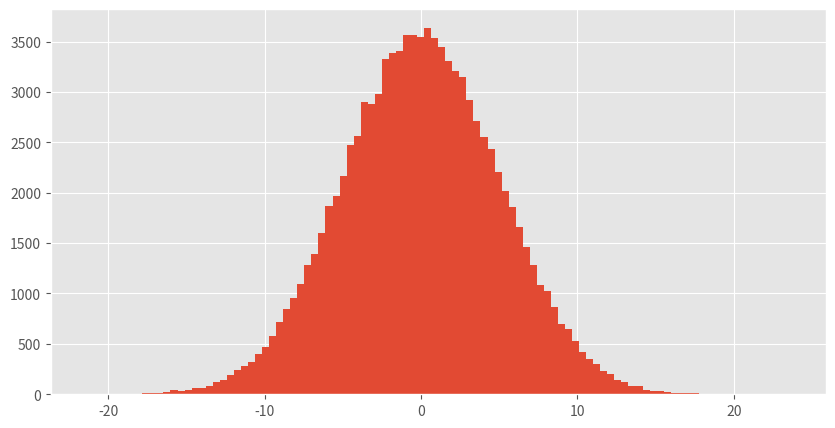
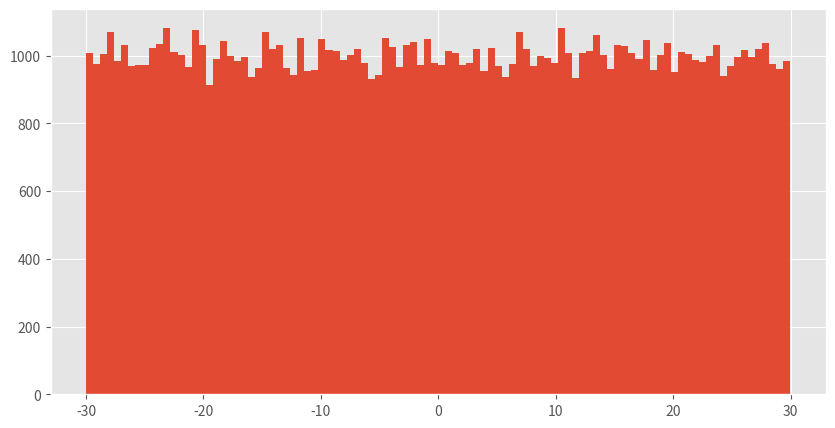

The matplotlib source for these figures, in order: (Note: this script raises an exception after producing the figures.)
import numpy as np

import numpy as np

np.pi

np.e

# not a number (không phải số)
np.nan

import numpy as np

np.array(7)

type(np.array([1, 2, 3]))

np.array([[3, 4], [7, 8]])

# dãy số cách đều 0.5, từ -5 đến 4
np.arange(-5, 4, 0.5)

# dãy 20 số cách đều, từ 1 đến 5
np.linspace(1, 5, 20)

import numpy as np

# cộng 2 list với nhau, kết quả là nối 2 list
[1, 2, 3] + [4, 5, 6]

# cộng 2 array kết quả là cộng từng phần tử
np.array([1, 2, 3]) + np.array([4, 5, 6])

# cộng 1 array với 1 số, kết quả là cộng số đó với từng phần tử
np.array([1, 2, 3]) + 7

a = np.array([[1, 1, 1],
              [1, 1, 1],
              [1, 1, 1]])
b = np.array(7)
a * b

a = np.array([[1, 1, 1],
              [1, 1, 1],
              [1, 1, 1]])
b = np.array([2, 3, 4])
a * b

a = np.array([[1, 1, 1],
              [1, 1, 1],
              [1, 1, 1]])
b = np.array([[2], [3], [4]])
a * b

np.sin(np.pi/2)

np.sqrt(-1)

x = np.array([-4, 6, -7])
np.abs(x)

x = np.array([1, 2, 3])
np.exp(x)

x = np.array([10, 1000, 100000])
np.log10(x)

import numpy as np

np.random.random(size=(4,5))

np.random.randint(10, 100, (4,5))

np.random.randint(5, size=(4,5))

import matplotlib.pyplot as plt
plt.style.use('ggplot')

plt.figure(figsize=(10,5))
plt.hist(np.random.normal(loc=0, scale=5, size=100000), bins=100)
plt.show()

import matplotlib.pyplot as plt
plt.style.use('ggplot')

plt.figure(figsize=(10,5))
plt.hist(np.random.uniform(low=-30, high=30, size=100000), bins=100)
plt.show()

np.random.seed(0)
np.random.randint(1, 9, 20)

import numpy as np

a = np.array(
    [[ 1,  2,  3,  4,  5,  6],
     [ 7,  8,  9, 10, 11, 12],
     [13, 14, 15, 16, 17, 18],
     [19, 20, 21, 22, 23, 24]]
)

# số chiều
a.ndim

# kích thước mỗi chiều
a.shape

# số phần tử
a.size

a = np.array(
    [[ 1,  2,  3,  4,  5,  6],
     [ 7,  8,  9, 10, 11, 12],
     [13, 14, 15, 16, 17, 18],
     [19, 20, 21, 22, 23, 24]]
)

# phần tử nhỏ nhất trong toàn bộ array
a.min()

# phần tử lớn nhất dọc theo chiều thứ hai
a.max(axis=1)

import numpy as np

a = np.array(
    [[ 1,  2,  3,  4,  5,  6],
     [ 7,  8,  9, 10, 11, 12],
     [13, 14, 15, 16, 17, 18],
     [19, 20, 21, 22, 23, 24]]
)

# cắt ra các phần tử thuộc dòng 1, 2
a[1:3]

# cắt ra các phần tử thuộc cột 0, 2, 4
a[:, ::2]

# kết hợp slicing trên 2 chiều
a[1:3, 1::2]

# lấy phần tử nằm ở hàng 2, cột 1
a[2, 1]

# phép gán giá trị
a[::, ::2] = 0
a

x = np.array([1, 3, 5, 7, 9])
x > 5

np.array([True, True, False, False]) & np.array([True, False, True, False])

np.array([True, True, False, False]) | np.array([True, False, True, False])

x = np.array([1, 3, 5, 7, 9])
x[[True, True, False, False, True]]

x = np.array([1, 3, 5, 7, 9])
x[(c>=5) & (c!=9)]

~np.array([True, False, True])

d = np.array([1, 2, 3, 4, 5, 6, 7, 100])
d[~(d>10)]

x = np.array([6, 1, 4, 4, 8, 4, 6, 3, 5, 8, 7, 9, 9, 2, 7, 8, 8, 9, 2, 6])

import numpy as np

a = np.array(
    [[ 1,  2,  3,  4,  5,  6],
     [ 7,  8,  9, 10, 11, 12],
     [13, 14, 15, 16, 17, 18],
     [19, 20, 21, 22, 23, 24]]
)

a.reshape(3, 8)

a.reshape(2, -1)

a.reshape(2, 3, 4)

a = np.array(
    [[1,  2,  3],
     [4,  5,  6]]
)

a.flatten()

a.reshape(-1)

a.reshape(-1, 1)

import numpy as np

np.random.seed(0)
a = np.random.randint(1000, size=100)
a

# tổng
a.sum()

# trung bình
a.mean()

import numpy as np

np.random.seed(0)
a = np.random.randint(1000, size=100)
a

# độ lệch chuẩn
a.std()

# phương sai
a.var()

import matplotlib.pyplot as plt
plt.style.use('ggplot')

fig, ax = plt.subplots(ncols=2, sharex=True, figsize=(15,5))
ax[0].hist(np.random.normal(loc=0, scale=50, size=100000), bins=100)
ax[0].set_title('Độ lệch chuẩn 50')
ax[1].hist(np.random.normal(loc=0, scale=10, size=100000), bins=100)
ax[1].set_title('Độ lệch chuẩn 10')
plt.show()

import numpy as np

np.random.seed(0)
a = np.random.randint(1000, size=100)
a

# trung vị
np.median(a)

np.quantile(a, (0.25, 0.5, 0.75))

Q1, Q2, Q3 = np.quantile(a, (0.25, 0.5, 0.75))

import matplotlib.pyplot as plt
import seaborn as sns
plt.style.use('ggplot')

sample = np.random.normal(loc=0, scale=1, size=100000)
Q1, Q2, Q3 = np.quantile(sample, (0.25, 0.5, 0.75))

fig, ax = plt.subplots(nrows=2, sharex=True, figsize=(10,10))
ax[0].hist(sample, bins=100)
ax[0].plot([Q1]*4000, np.arange(4000), color='k')
ax[0].plot([Q2]*4000, np.arange(4000), color='k')
ax[0].plot([Q3]*4000, np.arange(4000), color='k')
ax[0].set_title('Histogram')
sns.boxplot(sample, ax=ax[1])
ax[1].set_title('Box plot')
plt.show()

import numpy as np
a, b = -2.5, 6.5
lower = np.ceil(a)
upper = np.floor(b) + 1
np.arange(lower, upper)

a = np.array([[1, 1, 1],
              [1, 1, 1],
              [1, 1, 1]])
b = np.array(7)
a * b

a = np.array([[1, 1, 1],
              [1, 1, 1],
              [1, 1, 1]])
b = np.array([2, 3, 4])
a * b

a = np.array([[1, 1, 1],
              [1, 1, 1],
              [1, 1, 1]])
b = np.array([[2], [3], [4]])
a * b

import numpy as np
a = 10
b = 100
(b-a) * np.random.random(size=20) + a

import numpy as np
a = np.array(
    [[ 1,  2,  3,  4,  5,  6],
     [ 7,  8,  9, 10, 11, 12],
     [13, 14, 15, 16, 17, 18],
     [19, 20, 21, 22, 23, 24]]
)

len(a.shape) == a.ndim

a.size == np.product(a.shape)

import numpy as np
a = np.arange(10, 100)
a[10:-15]

import numpy as np
a = np.zeros((5,5), dtype=int)
a[1:-1, 1:-1] = 1
a

import numpy as np
np.random.seed(0)
x = np.random.randint(0, 9, size=100)
x[(x>3) & (x<8)] *= -1
x

np.random.seed(0)
x = np.random.randint(1000, size=100)

variance = ((x - x.mean())**2).mean()
variance

import numpy as np
np.random.seed(0)
x = np.random.randint(1000, size=100)
Q1, Q2, Q3 = np.quantile(a, (0.25, 0.5, 0.75))

# khoảng thứ nhất: từ min đến Q1
x[x < Q1].shape

# khoảng thứ hai: từ Q1 đến Q2
x[(Q1 < x) & (x < Q2)].shape

# khoảng thứ ba: từ Q2 đến Q3
x[(Q2 < x) & (x < Q3)].shape

# khoảng thứ tư: từ Q3 đến max
x[x > Q3].shape

